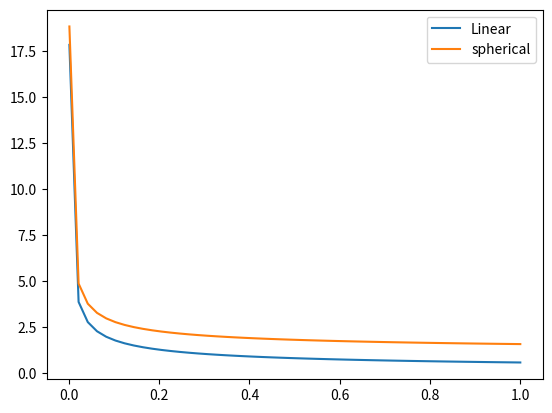

Reproduce this figure in Python.
import numpy as np 
from matplotlib import pyplot as plt 



T = np.linspace(1e-3,1)
J_lin = 1/(np.sqrt(T*np.pi))
J_sph = (1+np.sqrt(T*np.pi))/(np.sqrt(T*np.pi))

plt.plot(T,J_lin,label='Linear')
plt.plot(T,J_sph,label='spherical')
plt.legend()

plt.show()